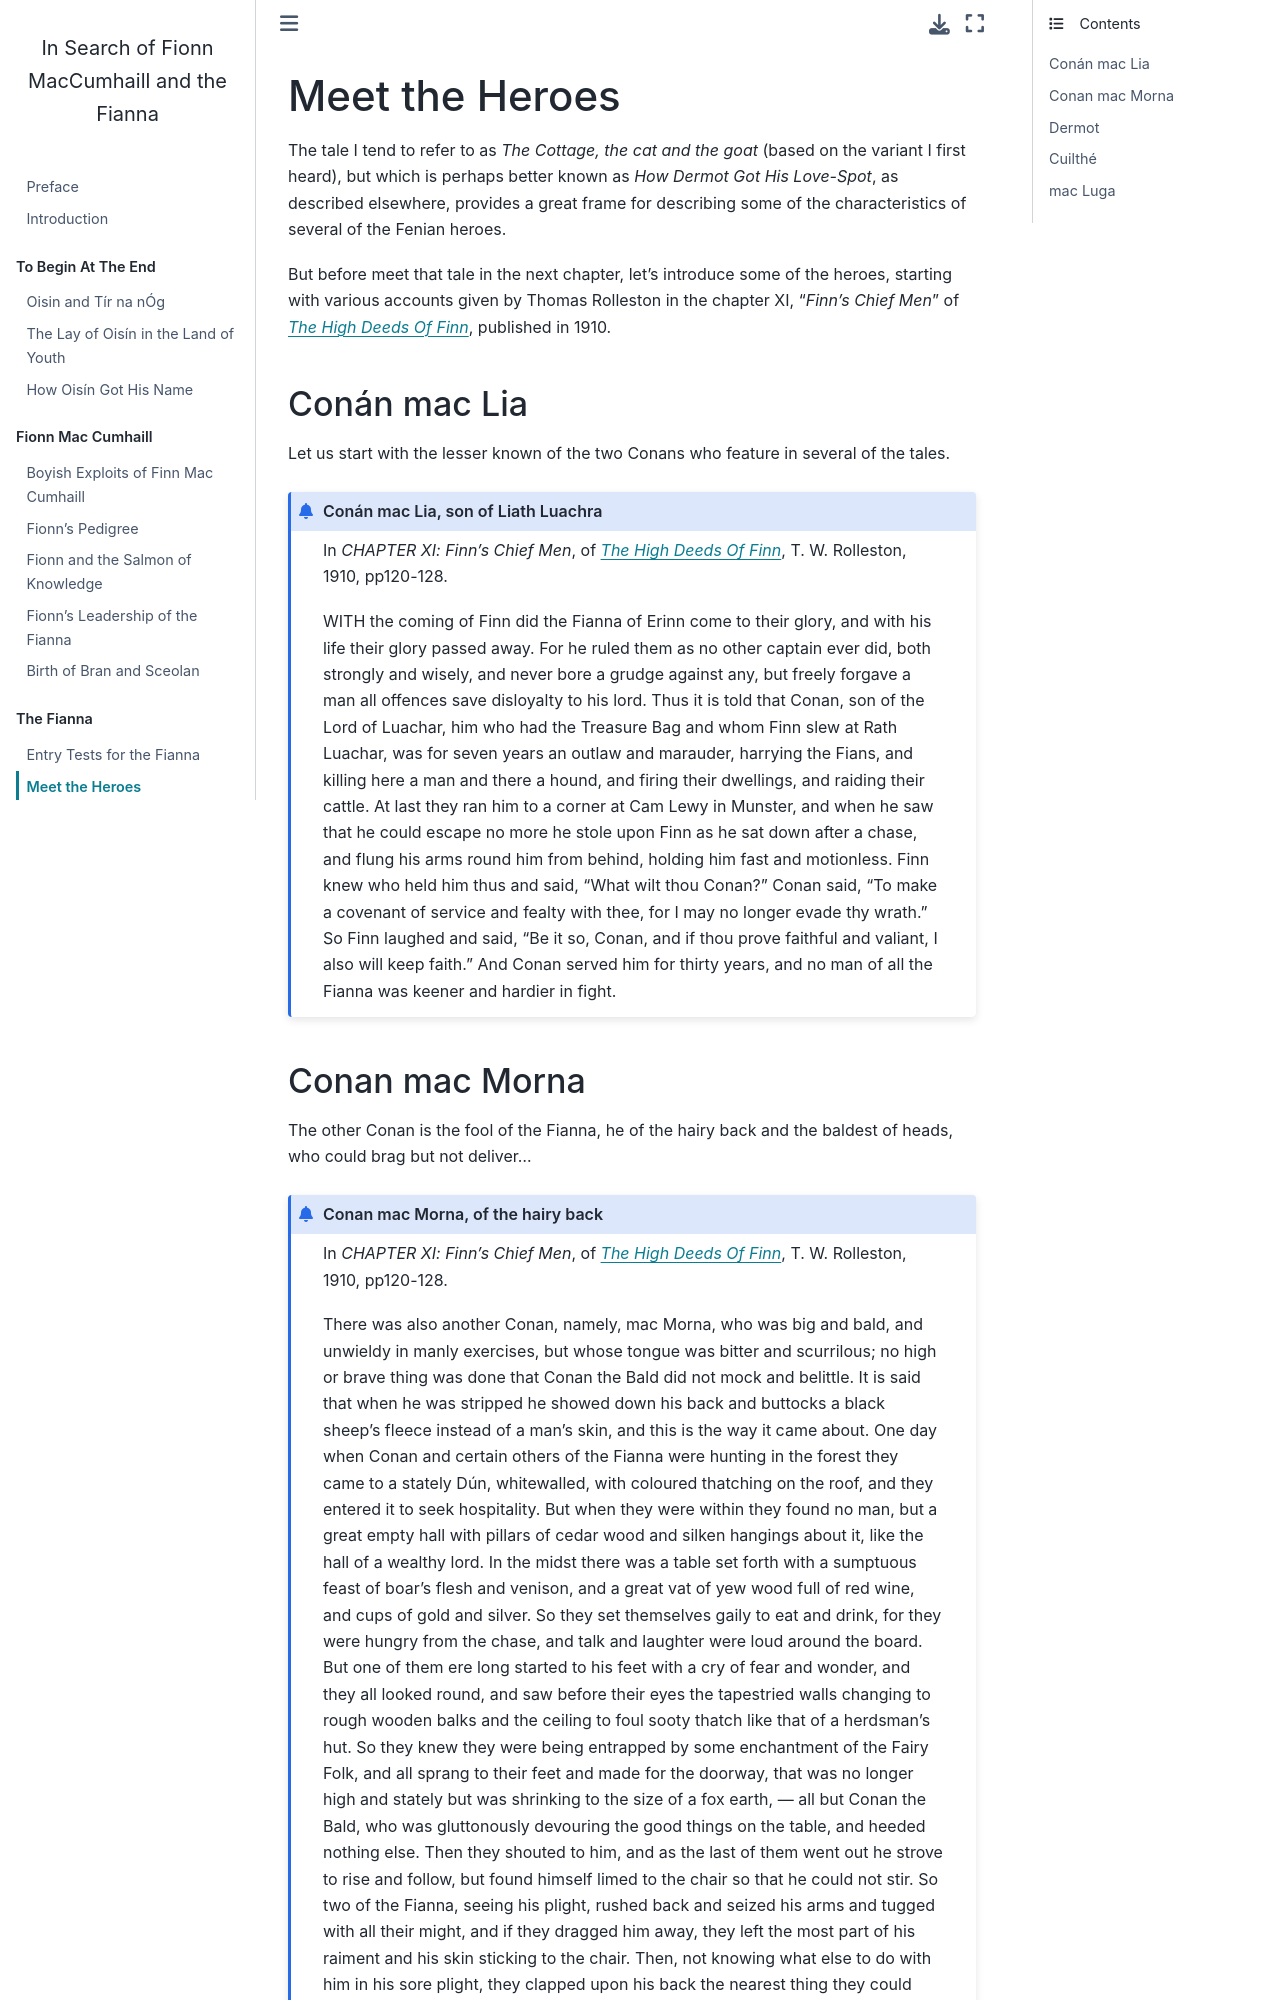

repository: psychemedia/finn-resources · page: meet-the-heroes.html · generator: jekyll

# Meet the Heroes

The tale I tend to refer to as *The Cottage, the cat and the goat* (based on the variant I first heard), but which is perhaps better known as *How Dermot Got His Love-Spot*, as described elsewhere, provides a great frame for describing some of the characteristics of several of the Fenian heroes.

But before meet that tale in the next chapter, let's introduce some of the heroes, starting with various accounts given by Thomas Rolleston in the chapter XI, "*Finn's Chief Men*" of [*The High Deeds Of Finn*](https://archive.org/details/in.ernet.dli.2015.178478/page/n131/mode/2up), published in 1910.

## Conán mac Lia

Let us start with the lesser known of the two Conans who feature in several of the tales.

```{admonition}  Conán mac Lia, son of Liath Luachra
:class: dropdown

In *CHAPTER XI: Finn's Chief Men*, of [*The High Deeds Of Finn*](https://archive.org/details/in.ernet.dli.2015.178478/page/n131/mode/2up), T. W. Rolleston, 1910, pp120-128.

WITH the coming of Finn did the Fianna of Erinn come to their glory, and with his life their glory passed away. For he ruled them as no other captain ever did, both strongly and wisely, and never bore a grudge against any, but freely forgave a man all offences save disloyalty to his lord. Thus it is told that Conan, son of the Lord of Luachar, him who had the Treasure Bag and whom Finn slew at Rath Luachar, was for seven years an outlaw and marauder, harrying the Fians, and killing here a man and there a hound, and firing their dwellings, and raiding their cattle. At last they ran him to a corner at Cam Lewy in Munster, and when he saw that he could escape no more he stole upon Finn as he sat down after a chase, and flung his arms round him from behind, holding him fast and motionless. Finn knew who held him thus and said, "What wilt thou Conan?" Conan said, "To make a covenant of service and fealty with thee, for I may no longer evade thy wrath." So Finn laughed and said, "Be it so, Conan, and if thou prove faithful and valiant, I also will keep faith." And Conan served him for thirty years, and no man of all the Fianna was keener and hardier in fight.

```
